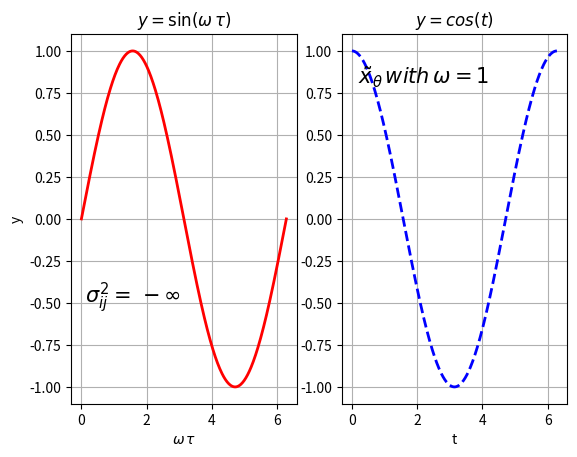

Reproduce this figure in Python.
#--------------------------------------------
#   CH_12_10_EX_3_Pyplot_Text_Greek_Math.py
#--------------------------------------------
import numpy as np
import matplotlib.pyplot as plt
#
x = np.linspace(0, 2*np.pi, 361)
ys = np.sin(x)
yc = np.cos(x) 
#----- 文字標示 (希臘字母及上下標)
fig1 = plt.figure(1)
plt.subplot(1,2,1)
plt.plot(x, ys, 'r-', lw = 2, label = r'$Sin(x)$')
plt.xlabel(r'$\omega \/ \tau$')
plt.ylabel('y')
plt.grid(axis = 'both')
plt.text(0.1, -0.5, r'$\sigma_{ij}^2 = \/ -\infty$', fontsize = 15)
plt.title(r'$y = \sin(\omega \/\tau)$')
#----- 文字標示 (希臘字母及頂線)
plt.subplot(1,2,2)
plt.plot(x, yc, 'b--', lw = 2)
plt.xlabel('t')
plt.grid(axis = 'both')
plt.text(0.2, 0.8, r'${\tilde x}_\theta \/with\/ \omega = 1$', fontsize = 15)
plt.title(r'$y = cos(t)$')
#
plt.savefig('CH_12_10_EX_3_Pyplot_Text_Greek_Math.png')
plt.show()










































































	


